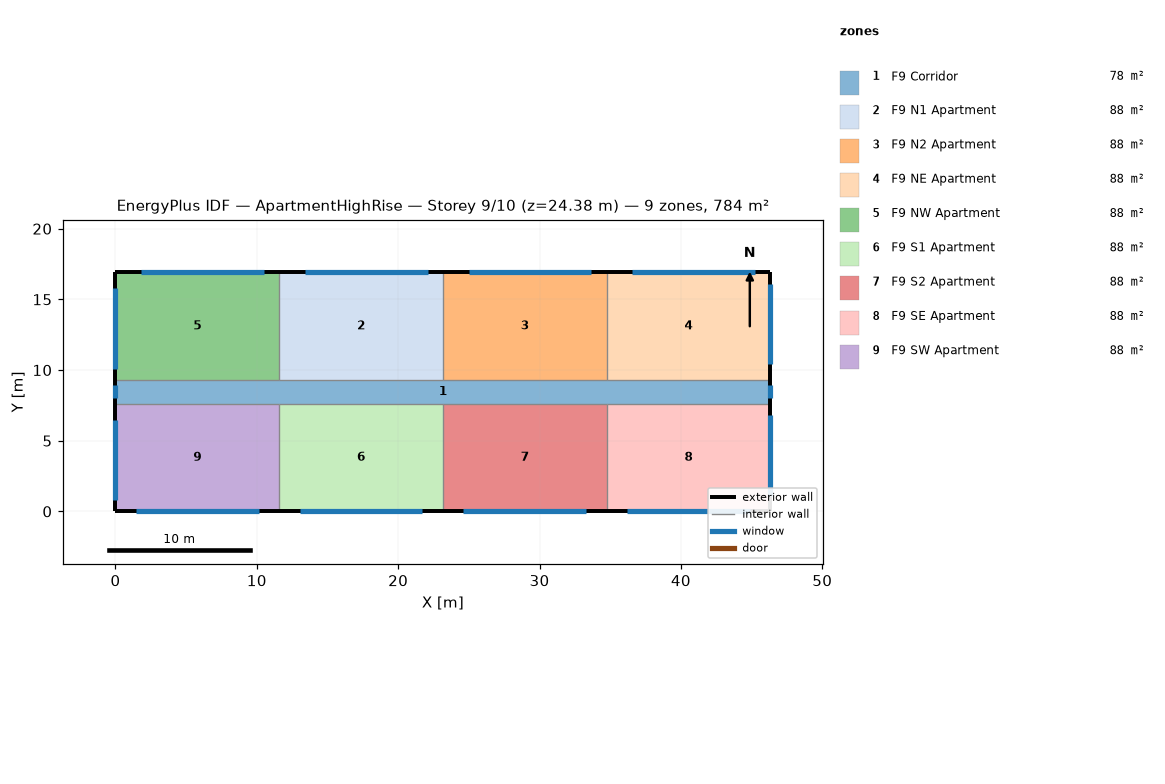
=== STOREY PLAN SPEC (per zone: floor XY polygon, exterior-wall plan segments, windows/doors) ===
zone 1: F9 Corridor  (77.7 m²)
  floor: (0.00, 9.30) (46.33, 9.30) (46.33, 7.62) (0.00, 7.62)
  exterior wall: (0.00, 9.30) – (0.00, 7.62)  [1.7 m]
    window: (0.00, 8.91) – (0.00, 8.00)  [1.1 m²]
  exterior wall: (46.33, 7.62) – (46.33, 9.30)  [1.7 m]
    window: (46.33, 8.00) – (46.33, 8.91)  [1.1 m²]
zone 2: F9 N1 Apartment  (88.2 m²)
  floor: (11.58, 16.92) (23.16, 16.92) (23.16, 9.30) (11.58, 9.30)
  exterior wall: (23.16, 16.92) – (11.58, 16.92)  [11.6 m]
    window: (22.08, 16.92) – (13.40, 16.92)  [10.6 m²]
  interior walls: 2
zone 3: F9 N2 Apartment  (88.2 m²)
  floor: (23.16, 16.92) (34.75, 16.92) (34.75, 9.30) (23.16, 9.30)
  exterior wall: (34.75, 16.92) – (23.16, 16.92)  [11.6 m]
    window: (33.66, 16.92) – (24.98, 16.92)  [10.6 m²]
  interior walls: 2
zone 4: F9 NE Apartment  (88.2 m²)
  floor: (34.75, 16.92) (46.33, 16.92) (46.33, 9.30) (34.75, 9.30)
  exterior wall: (46.33, 16.92) – (34.75, 16.92)  [11.6 m]
    window: (45.25, 16.92) – (36.56, 16.92)  [10.6 m²]
  exterior wall: (46.33, 9.30) – (46.33, 16.92)  [7.6 m]
    window: (46.33, 10.40) – (46.33, 16.11)  [7.0 m²]
  interior walls: 1
zone 5: F9 NW Apartment  (88.2 m²)
  floor: (0.00, 16.92) (11.58, 16.92) (11.58, 9.30) (0.00, 9.30)
  exterior wall: (11.58, 16.92) – (0.00, 16.92)  [11.6 m]
    window: (10.50, 16.92) – (1.81, 16.92)  [10.6 m²]
  exterior wall: (0.00, 16.92) – (0.00, 9.30)  [7.6 m]
    window: (0.00, 15.80) – (0.00, 10.08)  [7.0 m²]
  interior walls: 2
zone 6: F9 S1 Apartment  (88.2 m²)
  floor: (11.58, 7.62) (23.16, 7.62) (23.16, 0.00) (11.58, 0.00)
  exterior wall: (11.58, 0.00) – (23.16, 0.00)  [11.6 m]
    window: (13.03, 0.00) – (21.72, 0.00)  [10.6 m²]
  interior walls: 2
zone 7: F9 S2 Apartment  (88.2 m²)
  floor: (23.16, 7.62) (34.75, 7.62) (34.75, 0.00) (23.16, 0.00)
  exterior wall: (23.16, 0.00) – (34.75, 0.00)  [11.6 m]
    window: (24.61, 0.00) – (33.30, 0.00)  [10.6 m²]
  interior walls: 2
zone 8: F9 SE Apartment  (88.2 m²)
  floor: (34.75, 7.62) (46.33, 7.62) (46.33, 0.00) (34.75, 0.00)
  exterior wall: (46.33, 0.00) – (46.33, 7.62)  [7.6 m]
    window: (46.33, 1.10) – (46.33, 6.81)  [7.0 m²]
  exterior wall: (34.75, 0.00) – (46.33, 0.00)  [11.6 m]
    window: (36.19, 0.00) – (44.88, 0.00)  [10.6 m²]
  interior walls: 1
zone 9: F9 SW Apartment  (88.2 m²)
  floor: (0.00, 7.62) (11.58, 7.62) (11.58, 0.00) (0.00, 0.00)
  exterior wall: (0.00, 7.62) – (0.00, 0.00)  [7.6 m]
    window: (0.00, 6.50) – (0.00, 0.79)  [7.0 m²]
  exterior wall: (0.00, 0.00) – (11.58, 0.00)  [11.6 m]
    window: (1.45, 0.00) – (10.13, 0.00)  [10.6 m²]
  interior walls: 2

=== DERIVED (storey summary) ===
Building: ApartmentHighRise
Storey: 9 of 10  (floor level z = 24.38 m)
Storey gross floor area: 783.6 m²
Zones on this storey: 9
  - F9 Corridor: floor 77.7 m²; exterior wall 3.4 m (10.2 m²); 2 window(s) 2.2 m²; WWR 21.8%
  - F9 N1 Apartment: floor 88.2 m²; exterior wall 11.6 m (35.3 m²); 1 window(s) 10.6 m²; WWR 30.0%
  - F9 N2 Apartment: floor 88.2 m²; exterior wall 11.6 m (35.3 m²); 1 window(s) 10.6 m²; WWR 30.0%
  - F9 NE Apartment: floor 88.2 m²; exterior wall 19.2 m (58.5 m²); 2 window(s) 17.6 m²; WWR 30.0%
  - F9 NW Apartment: floor 88.2 m²; exterior wall 19.2 m (58.5 m²); 2 window(s) 17.6 m²; WWR 30.0%
  - F9 S1 Apartment: floor 88.2 m²; exterior wall 11.6 m (35.3 m²); 1 window(s) 10.6 m²; WWR 30.0%
  - F9 S2 Apartment: floor 88.2 m²; exterior wall 11.6 m (35.3 m²); 1 window(s) 10.6 m²; WWR 30.0%
  - F9 SE Apartment: floor 88.2 m²; exterior wall 19.2 m (58.5 m²); 2 window(s) 17.6 m²; WWR 30.0%
  - F9 SW Apartment: floor 88.2 m²; exterior wall 19.2 m (58.5 m²); 2 window(s) 17.6 m²; WWR 30.0%
Zone adjacency: (none detected)